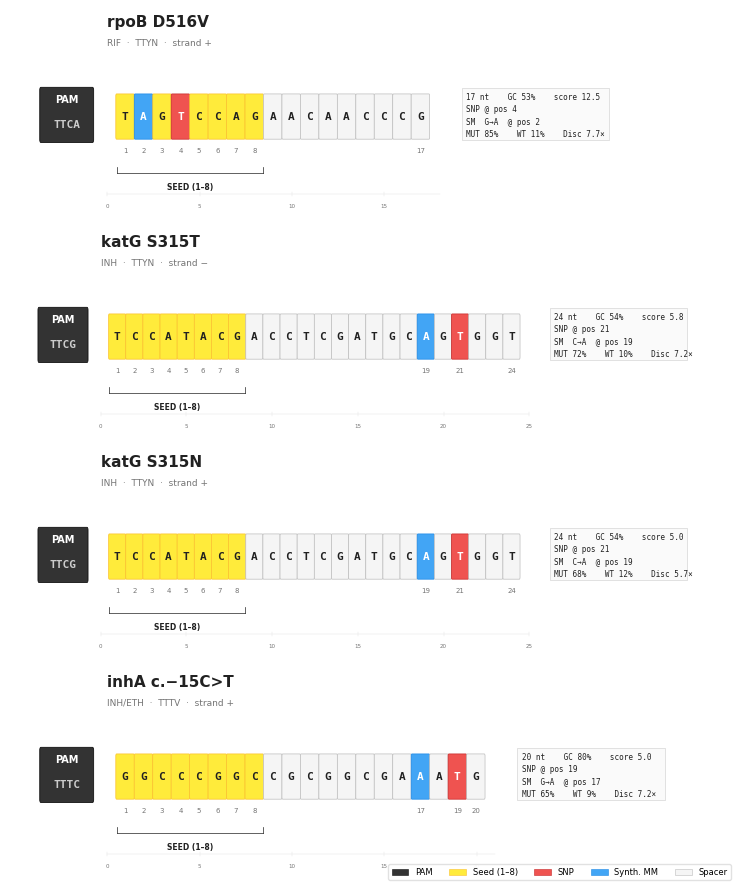
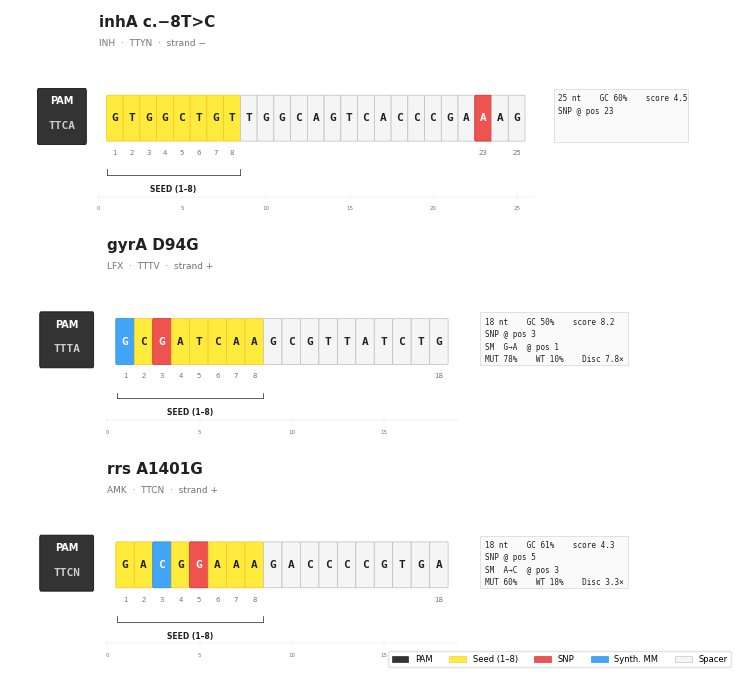
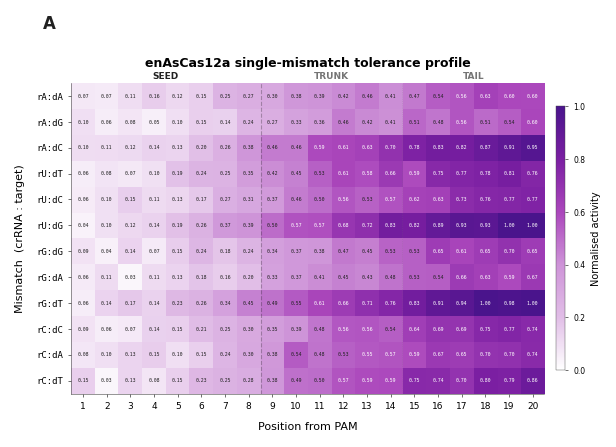
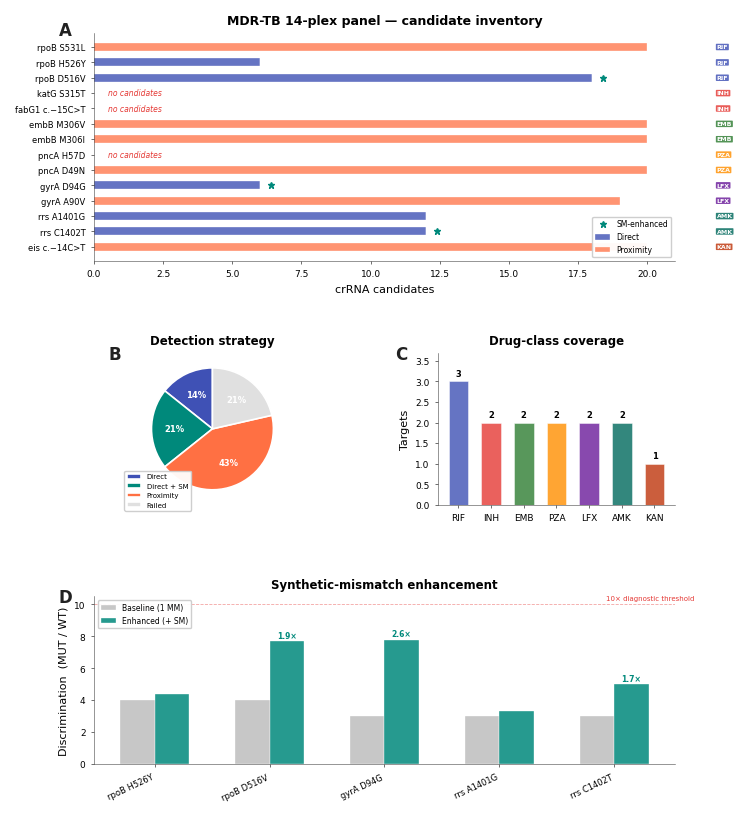
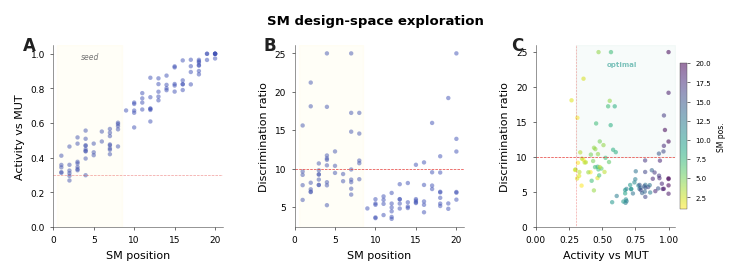
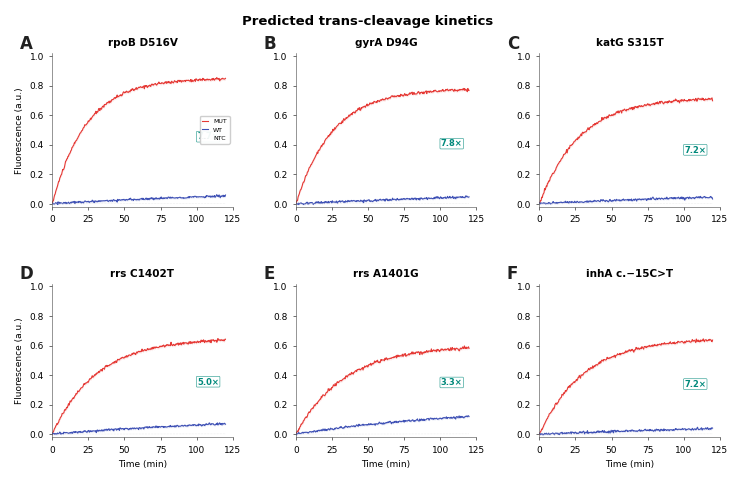
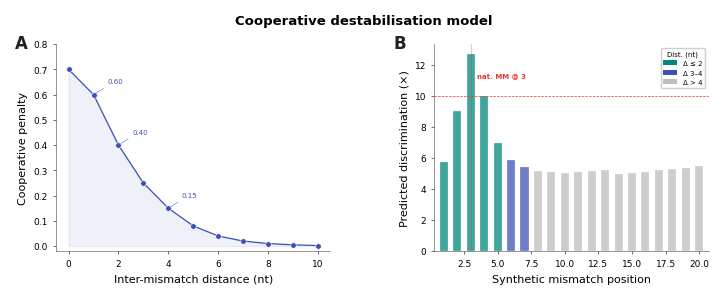
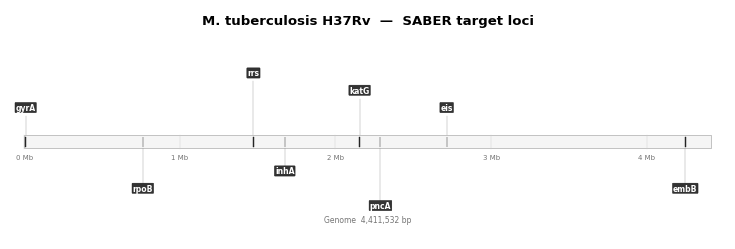
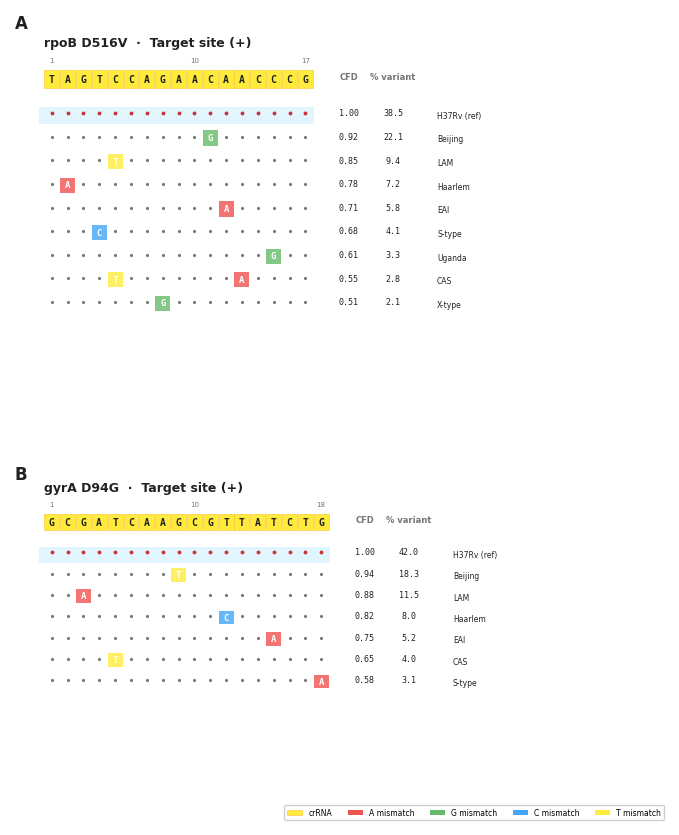
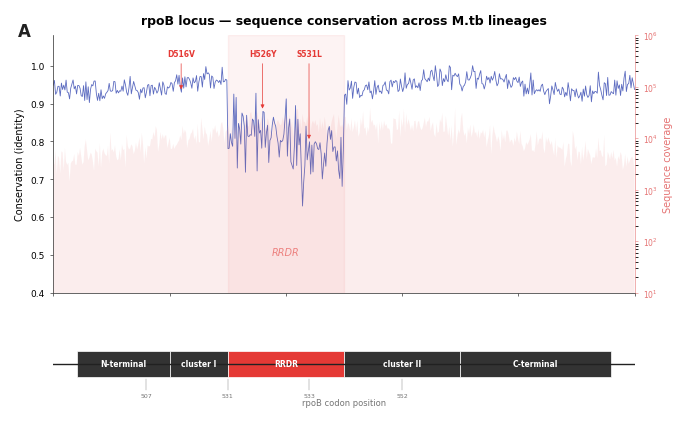
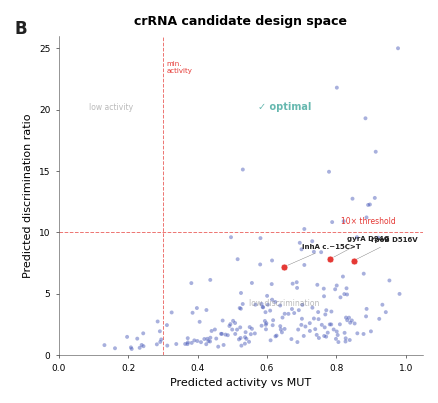
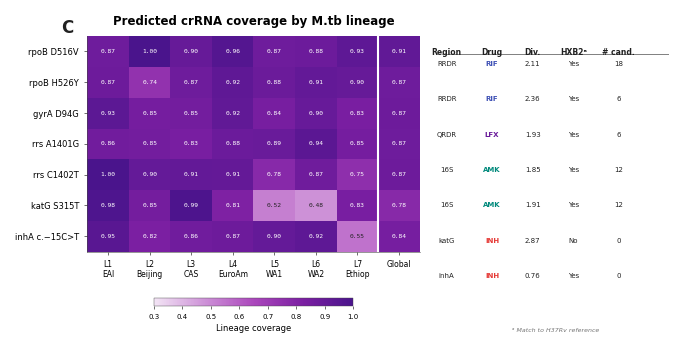

Generate these figures, in order, with matplotlib:
#!/usr/bin/env python3
"""SABER Publication Figure Suite.

Style reference: Cas12a diagnostic papers (NAR / Cell Rep Methods).
Yellow gRNA background, green/red highlights, purple heatmaps,
black gene maps, generous whitespace.

Usage:  python saber_figures.py -o figures/
"""
from __future__ import annotations
import argparse
from dataclasses import dataclass
from pathlib import Path

import matplotlib
matplotlib.use("Agg")
import matplotlib.pyplot as plt
import matplotlib.patches as mpatches
from matplotlib.patches import FancyBboxPatch, Rectangle
from matplotlib.colors import LinearSegmentedColormap
from matplotlib.gridspec import GridSpec
import numpy as np

# ═══════════════════════════════════════════════════════════════
#  STYLE — matches reference papers
# ═══════════════════════════════════════════════════════════════

def _style():
    plt.rcParams.update({
        "font.family": "sans-serif",
        "font.sans-serif": ["Helvetica Neue","Helvetica","Arial","DejaVu Sans"],
        "font.size": 7.5,
        "axes.titlesize": 9,
        "axes.labelsize": 8,
        "xtick.labelsize": 6.5,
        "ytick.labelsize": 6.5,
        "legend.fontsize": 6,
        "figure.dpi": 300,
        "savefig.dpi": 300,
        "savefig.bbox": "tight",
        "savefig.pad_inches": 0.15,
        "axes.spines.top": False,
        "axes.spines.right": False,
        "axes.linewidth": 0.4,
        "axes.edgecolor": "#444444",
        "xtick.major.width": 0.4,
        "ytick.major.width": 0.4,
        "xtick.major.size": 2.5,
        "ytick.major.size": 2.5,
        "xtick.direction": "out",
        "ytick.direction": "out",
        "lines.linewidth": 0.8,
        "legend.frameon": True,
        "legend.edgecolor": "#CCCCCC",
        "legend.framealpha": 0.95,
    })

# ── Palette matching reference papers ──
# Nucleotide tiles: yellow bg, green match, red mismatch
# Heatmaps: purple/magenta
# Gene map: black boxes white text
# Data: steel blue scatter, red thresholds

Y = dict(
    # nucleotide architecture (reference paper style)
    gRNA      = "#FFEB3B",    # yellow — gRNA background
    gRNA_edge = "#FBC02D",
    seed_fill = "#A5D6A7",    # soft green — seed region
    seed_edge = "#66BB6A",
    snp_fill  = "#EF5350",    # red — mismatch/SNP
    snp_edge  = "#C62828",
    sm_fill   = "#42A5F5",    # blue — synthetic mismatch (cyan-ish)
    sm_edge   = "#1E88E5",
    nt_fill   = "#F5F5F5",    # very light grey — neutral spacer
    nt_edge   = "#BDBDBD",
    pam_fill  = "#333333",    # black PAM block
    pam_edge  = "#111111",
    # functional
    direct    = "#3F51B5",    # indigo
    proximity = "#FF7043",    # deep orange
    enhanced  = "#00897B",    # teal
    baseline  = "#BDBDBD",
    threshold = "#E53935",    # red
    # heatmap — purple gradient like reference
    hm_lo     = "#FFFFFF",
    hm_hi     = "#7B1FA2",    # deep purple
    # text
    ink       = "#212121",
    muted     = "#757575",
    faint     = "#E0E0E0",
)

DRUG = {
    "RIF":"#3F51B5","INH":"#E53935","EMB":"#2E7D32","PZA":"#FF8F00",
    "LFX":"#6A1B9A","MFX":"#6A1B9A","AMK":"#00695C","KAN":"#BF360C",
    "INH/ETH":"#E53935",
}

# ═══════════════════════════════════════════════════════════════
#  DATA
# ═══════════════════════════════════════════════════════════════

@dataclass
class Cand:
    label:str; drug:str; pam:str; pam_var:str; spacer:str
    strand:str="+"; snp:int=0; sm:int=0; sm_sub:str=""
    score:float=0; a_m:float=0; a_w:float=0; disc:float=0
    strat:str="DIRECT"
    @property
    def n(self): return len(self.spacer)
    @property
    def gc(self):
        return sum(1 for b in self.spacer.upper() if b in "GC")/max(self.n,1)

CANDS = [
    Cand("rpoB D516V","RIF","TTCA","TTYN","TAGTCCAGAACAACCCG",
         "+",4,2,"G→A",12.5,0.85,0.11,7.7),
    Cand("katG S315T","INH","TTCG","TTYN","TCCATACGACCTCGATGCAGTGGT",
         "−",21,19,"C→A",5.8,0.72,0.10,7.2),
    Cand("katG S315N","INH","TTCG","TTYN","TCCATACGACCTCGATGCAGTGGT",
         "+",21,19,"C→A",5.0,0.68,0.12,5.7),
    Cand("inhA c.−15C>T","INH/ETH","TTTC","TTTV","GGCCCGGCCGCGGCGAAATG",
         "+",19,17,"G→A",5.0,0.65,0.09,7.2),
    Cand("inhA c.−8T>C","INH","TTCA","TTYN","GTGGCTGTTGGCAGTCACCCGAAAG",
         "−",23,0,"",4.5,0.55,0.14,3.9),
    Cand("gyrA D94G","LFX","TTTA","TTTV","GCGATCAAGCGTTATCTG",
         "+",3,1,"G→A",8.2,0.78,0.10,7.8),
    Cand("rrs A1401G","AMK","TTCN","TTCN","GACGGAAAGACCCCGTGA",
         "+",5,3,"A→C",4.3,0.60,0.18,3.3),
]

PANEL = [
    dict(g="rpoB",m="S531L",dr="RIF",d=0,p=20,db=0,de=0,s="PROX"),
    dict(g="rpoB",m="H526Y",dr="RIF",d=6,p=0,db=4.,de=4.4,s="DIR"),
    dict(g="rpoB",m="D516V",dr="RIF",d=18,p=0,db=4.,de=7.7,s="SM"),
    dict(g="katG",m="S315T",dr="INH",d=0,p=0,db=0,de=0,s="FAIL"),
    dict(g="fabG1",m="c.−15C>T",dr="INH",d=0,p=0,db=0,de=0,s="FAIL"),
    dict(g="embB",m="M306V",dr="EMB",d=0,p=20,db=0,de=0,s="PROX"),
    dict(g="embB",m="M306I",dr="EMB",d=0,p=20,db=0,de=0,s="PROX"),
    dict(g="pncA",m="H57D",dr="PZA",d=0,p=0,db=0,de=0,s="FAIL"),
    dict(g="pncA",m="D49N",dr="PZA",d=0,p=20,db=0,de=0,s="PROX"),
    dict(g="gyrA",m="D94G",dr="LFX",d=6,p=0,db=3.,de=7.8,s="SM"),
    dict(g="gyrA",m="A90V",dr="LFX",d=0,p=19,db=0,de=0,s="PROX"),
    dict(g="rrs",m="A1401G",dr="AMK",d=12,p=0,db=3.,de=3.3,s="DIR"),
    dict(g="rrs",m="C1402T",dr="AMK",d=12,p=0,db=3.,de=5.,s="SM"),
    dict(g="eis",m="c.−14C>T",dr="KAN",d=0,p=20,db=0,de=0,s="PROX"),
]

# ═══════════════════════════════════════════════════════════════
#  HELPERS
# ═══════════════════════════════════════════════════════════════

def _save(fig, p):
    fig.savefig(p, facecolor="white")
    fig.savefig(p.with_suffix(".svg"), facecolor="white")
    plt.close(fig)
    print(f"    ✓  {p.name}")

def _lbl(ax, c, x=-0.06, y=1.05):
    ax.text(x, y, c, transform=ax.transAxes,
            fontsize=12, fontweight="bold", va="top", color=Y["ink"])


# ═══════════════════════════════════════════════════════════════
#  FIG 1 — SPACER ARCHITECTURE  (reference paper style)
# ═══════════════════════════════════════════════════════════════

def fig1(cands, out):
    _style()
    draw = [c for c in cands if c.strat == "DIRECT"]
    paths = []

    for pg in range((len(draw)+3)//4):
        batch = draw[pg*4:(pg+1)*4]
        n = len(batch)
        fig = plt.figure(figsize=(7.5, n*2.1+0.4))

        for idx, c in enumerate(batch):
            frac = 1.0/n
            ax = fig.add_axes([0.02, 1-(idx+1)*frac+0.015, 0.96, frac*0.90])
            ax.set_xlim(-5, max(c.n+13, 34))
            ax.set_ylim(-1.4, 2.8)
            ax.axis("off")

            # ── title ──
            dc = DRUG.get(c.drug, Y["ink"])
            ax.text(0, 2.55, c.label,
                    fontsize=11, fontweight="bold", color=Y["ink"])
            ax.text(0, 2.15,
                    f"{c.drug}  ·  {c.pam_var}  ·  strand {c.strand}",
                    fontsize=6.5, color=Y["muted"])

            # ── PAM block (black, like gene map boxes in reference) ──
            pw = 2.8
            ax.add_patch(FancyBboxPatch(
                (-pw-0.8, 0.15), pw, 1.05,
                boxstyle="round,pad=0.06",
                fc=Y["pam_fill"], ec=Y["pam_edge"], lw=0.6))
            ax.text(-pw/2-0.8, 1.0, "PAM",
                    fontsize=7, fontweight="bold", color="white",
                    ha="center", va="center")
            ax.text(-pw/2-0.8, 0.48, c.pam,
                    fontsize=8, color="#CCCCCC", ha="center",
                    va="center", fontfamily="monospace", fontweight="bold")

            # ── nucleotide tiles ──
            bw, bh, gap = 0.92, 0.88, 0.08
            stp = bw + gap
            by = 0.20

            for i, nt in enumerate(c.spacer):
                x = i*stp + 0.5
                p = i+1
                is_seed = 1 <= p <= 8
                is_snp = p == c.snp
                is_sm = p == c.sm and c.sm > 0

                if is_snp:
                    fc, ec, tc = Y["snp_fill"], Y["snp_edge"], "white"
                elif is_sm:
                    fc, ec, tc = Y["sm_fill"], Y["sm_edge"], "white"
                elif is_seed:
                    fc, ec, tc = Y["gRNA"], Y["gRNA_edge"], Y["ink"]
                else:
                    fc, ec, tc = Y["nt_fill"], Y["nt_edge"], Y["ink"]

                # tile
                ax.add_patch(FancyBboxPatch(
                    (x, by), bw, bh,
                    boxstyle="round,pad=0.04",
                    fc=fc, ec=ec, lw=0.5))

                # letter
                ax.text(x+bw/2, by+bh/2, nt,
                        fontsize=8, fontfamily="monospace",
                        fontweight="bold", ha="center", va="center",
                        color=tc)

                # position numbers
                if is_seed or is_snp or is_sm or p == c.n:
                    ax.text(x+bw/2, by-0.22, str(p),
                            fontsize=5, ha="center", va="top",
                            color=Y["muted"])

            # ── seed bracket ──
            s0 = 0.5
            s1 = 8*stp + 0.5 - gap
            br = -0.55
            ax.plot([s0, s0], [br, br+0.12], color=Y["ink"], lw=0.5)
            ax.plot([s1, s1], [br, br+0.12], color=Y["ink"], lw=0.5)
            ax.plot([s0, s1], [br, br], color=Y["ink"], lw=0.5)
            ax.text((s0+s1)/2, br-0.20, "SEED (1–8)",
                    fontsize=5.5, ha="center", va="top",
                    color=Y["ink"], fontweight="bold")

            # ── info card ──
            cx = c.n*stp + 2.2
            cw, ch = 8.0, 1.10
            ax.add_patch(Rectangle((cx, 0.15), cw, ch,
                         fc="#FAFAFA", ec="#CCCCCC", lw=0.4))

            lines = [
                f"{c.n} nt    GC {c.gc:.0%}    score {c.score:.1f}",
                f"SNP @ pos {c.snp}",
            ]
            if c.sm > 0:
                lines.append(f"SM  {c.sm_sub}  @ pos {c.sm}")
                lines.append(
                    f"MUT {c.a_m:.0%}    WT {c.a_w:.0%}    "
                    f"Disc {c.disc:.1f}×")

            for j, ln in enumerate(lines):
                ax.text(cx+0.25, 1.05-j*0.26, ln,
                        fontsize=5.5, fontfamily="monospace",
                        color=Y["ink"], va="center")

            # ── ruler ──
            ry = -1.0
            rm = c.n*stp + 1
            ax.plot([0, rm], [ry, ry], color=Y["faint"], lw=0.3)
            for tk in range(0, int(rm)+1, 5):
                ax.plot([tk, tk], [ry-0.05, ry+0.05],
                        color=Y["faint"], lw=0.3)
                ax.text(tk, ry-0.20, str(tk), fontsize=4,
                        ha="center", va="top", color=Y["muted"])

        # ── legend ──
        hs = [
            mpatches.Patch(fc=Y["pam_fill"], ec=Y["pam_edge"], lw=.4, label="PAM"),
            mpatches.Patch(fc=Y["gRNA"],     ec=Y["gRNA_edge"], lw=.4, label="Seed (1–8)"),
            mpatches.Patch(fc=Y["snp_fill"], ec=Y["snp_edge"], lw=.4, label="SNP"),
            mpatches.Patch(fc=Y["sm_fill"],  ec=Y["sm_edge"],  lw=.4, label="Synth. MM"),
            mpatches.Patch(fc=Y["nt_fill"],  ec=Y["nt_edge"],  lw=.4, label="Spacer"),
        ]
        fig.legend(handles=hs, loc="lower right", ncol=5,
                   fontsize=6, edgecolor=Y["faint"],
                   bbox_to_anchor=(0.98, 0.002))

        p = out / f"fig1_spacer_architecture_p{pg+1}.png"
        _save(fig, p); paths.append(p)
    return paths


# ═══════════════════════════════════════════════════════════════
#  FIG 2 — MISMATCH HEATMAP  (purple gradient like ref Fig C)
# ═══════════════════════════════════════════════════════════════

def fig2(out):
    _style()
    pos = np.arange(1, 21)
    types = ["rA:dA","rA:dG","rA:dC","rU:dT","rU:dC","rU:dG",
             "rG:dG","rG:dA","rG:dT","rC:dC","rC:dA","rC:dT"]
    nt, np_ = len(types), len(pos)

    prof = np.array([.08,.10,.12,.15,.18,.22,.28,.35,
                     .45,.52,.58,.62,.65,.68,.75,.80,.85,.88,.90,.92])
    mods = np.array([.70,.65,1.,.90,.85,1.10,.75,.70,1.10,.85,.80,.90])
    np.random.seed(42)
    mat = np.clip(np.outer(mods,prof)+np.random.normal(0,.033,(nt,np_)),0,1)

    fig, ax = plt.subplots(figsize=(7.5, 4.5))
    fig.subplots_adjust(left=0.10, right=0.86, top=0.82, bottom=0.13)

    # purple gradient (reference paper style)
    cmap = LinearSegmentedColormap.from_list("pur",
        ["#FFFFFF","#E1BEE7","#CE93D8","#AB47BC","#7B1FA2","#4A148C"], N=256)

    im = ax.imshow(mat, cmap=cmap, aspect="auto", vmin=0, vmax=1,
                   interpolation="nearest")

    ax.set_xticks(range(np_)); ax.set_xticklabels(pos)
    ax.set_yticks(range(nt));  ax.set_yticklabels(types, fontfamily="monospace")
    ax.set_xlabel("Position from PAM", labelpad=8)
    ax.set_ylabel("Mismatch  (crRNA : target)", labelpad=8)

    for i in range(nt):
        for j in range(np_):
            v = mat[i,j]
            ax.text(j, i, f"{v:.2f}", ha="center", va="center",
                    fontsize=3.5, fontfamily="monospace",
                    color="white" if v > 0.55 else Y["ink"])

    # region dividers
    ax.axvline(7.5, color=Y["ink"], lw=0.8, ls="--", alpha=.3)
    ax.axvline(13.5, color=Y["muted"], lw=0.5, ls=":", alpha=.3)

    cb = plt.colorbar(im, ax=ax, shrink=.85, pad=.02, aspect=28)
    cb.set_label("Normalised activity", fontsize=7, labelpad=4)
    cb.ax.tick_params(labelsize=5.5)
    cb.outline.set_linewidth(0.3)

    ax.set_title("enAsCas12a single-mismatch tolerance profile",
                 fontweight="bold", pad=12)

    # region labels — as secondary x-axis text below ticks
    ax2 = ax.secondary_xaxis("top")
    ax2.set_xticks([3.5, 10.5, 16.5])
    ax2.set_xticklabels(["SEED","TRUNK","TAIL"], fontsize=6.5, fontweight="bold")
    ax2.tick_params(length=0, pad=2)
    ax2.spines["top"].set_visible(False)
    # colour seed label
    for tl in ax2.get_xticklabels():
        tl.set_color(Y["ink"] if tl.get_text()=="SEED" else Y["muted"])

    _lbl(ax, "A", y=1.22)
    _save(fig, out/"fig2_mismatch_heatmap.png")


# ═══════════════════════════════════════════════════════════════
#  FIG 3 — PANEL OVERVIEW
# ═══════════════════════════════════════════════════════════════

def fig3(out):
    _style()
    fig = plt.figure(figsize=(7.5, 9.5))
    gs = GridSpec(3, 2, figure=fig, height_ratios=[1.5, 1, 1.1],
                  hspace=0.50, wspace=0.45)

    # ── A: inventory ──
    ax = fig.add_subplot(gs[0,:])
    labs = [f"{r['g']} {r['m']}" for r in PANEL]
    y = np.arange(len(labs))
    ax.barh(y, [r["d"] for r in PANEL], .52,
            color=Y["direct"], alpha=.80, label="Direct",
            ec="white", lw=.3)
    ax.barh(y, [r["p"] for r in PANEL], .52,
            left=[r["d"] for r in PANEL],
            color=Y["proximity"], alpha=.75, label="Proximity",
            ec="white", lw=.3)
    for i,r in enumerate(PANEL):
        tot=r["d"]+r["p"]
        dc=DRUG.get(r["dr"],Y["muted"])
        ax.text(max(tot+.8,22.5),i,r["dr"],fontsize=4.5,fontweight="bold",
                color="white",va="center",
                bbox=dict(boxstyle="round,pad=0.12",fc=dc,ec="none",alpha=.82))
        if r["s"]=="FAIL":
            ax.text(.5,i,"no candidates",fontsize=5.5,
                    color=Y["threshold"],va="center",style="italic")
        elif r["s"]=="SM":
            ax.plot(tot+.4,i,"*",color=Y["enhanced"],ms=5,zorder=5)
    ax.set_yticks(y); ax.set_yticklabels(labs, fontsize=6)
    ax.set_xlabel("crRNA candidates"); ax.invert_yaxis()
    ax.set_title("MDR-TB 14-plex panel — candidate inventory",
                 fontweight="bold")
    ax.plot([],[],  "*",color=Y["enhanced"],ms=5,ls="none",label="SM-enhanced")
    ax.legend(fontsize=5.5, loc="lower right")
    _lbl(ax,"A")

    # ── B: strategy ──
    ax = fig.add_subplot(gs[1,0])
    sm={"DIR":0,"SM":0,"PROX":0,"FAIL":0}
    for r in PANEL: sm[r["s"]]+=1
    slabs=["Direct","Direct + SM","Proximity","Failed"]
    svals=[sm["DIR"],sm["SM"],sm["PROX"],sm["FAIL"]]
    scols=[Y["direct"],Y["enhanced"],Y["proximity"],"#E0E0E0"]
    ax.pie(svals, labels=None,
           autopct=lambda v: f"{v:.0f}%" if v>0 else "",
           colors=scols, startangle=90,
           wedgeprops=dict(ec="white",lw=1.2),
           pctdistance=.62,
           textprops=dict(fontsize=6,fontweight="bold",color="white"))
    ax.legend(slabs, fontsize=5, loc="lower left", bbox_to_anchor=(-.10,-.06))
    ax.set_title("Detection strategy", fontweight="bold", fontsize=8.5)
    _lbl(ax,"B",x=-.18)

    # ── C: drug coverage ──
    ax = fig.add_subplot(gs[1,1])
    dcnt={}
    for r in PANEL: dcnt[r["dr"]]=dcnt.get(r["dr"],0)+1
    drugs=list(dcnt); cnts=list(dcnt.values())
    cols=[DRUG.get(d,Y["muted"]) for d in drugs]
    bs=ax.bar(drugs,cnts,color=cols,alpha=.80,ec="white",lw=.4,width=.60)
    for b,ct in zip(bs,cnts):
        ax.text(b.get_x()+b.get_width()/2,b.get_height()+.08,
                str(ct),ha="center",va="bottom",fontsize=6,fontweight="bold")
    ax.set_ylabel("Targets"); ax.set_ylim(0,max(cnts)+.7)
    ax.set_title("Drug-class coverage", fontweight="bold", fontsize=8.5)
    _lbl(ax,"C",x=-.18)

    # ── D: discrimination ──
    ax = fig.add_subplot(gs[2,:])
    dd=[r for r in PANEL if r["db"]>0]
    dl=[f"{r['g']} {r['m']}" for r in dd]
    x=np.arange(len(dl)); w=.30
    ax.bar(x-w/2,[r["db"] for r in dd],w,
           color=Y["baseline"],alpha=.85,label="Baseline (1 MM)",ec="white",lw=.3)
    ax.bar(x+w/2,[r["de"] for r in dd],w,
           color=Y["enhanced"],alpha=.85,label="Enhanced (+ SM)",ec="white",lw=.3)
    for i,r in enumerate(dd):
        if r["de"]>r["db"]*1.15:
            ax.text(i+w/2,r["de"]+.2,f'{r["de"]/r["db"]:.1f}×',
                    fontsize=5.5,fontweight="bold",color=Y["enhanced"],ha="center")
    ax.axhline(10,color=Y["threshold"],ls="--",lw=.6,alpha=.45)
    ax.text(len(dd)-.3,10.25,"10× diagnostic threshold",
            fontsize=5,color=Y["threshold"],ha="right")
    ax.set_xticks(x)
    ax.set_xticklabels(dl,fontsize=6,rotation=25,ha="right")
    ax.set_ylabel("Discrimination  (MUT / WT)")
    ax.set_title("Synthetic-mismatch enhancement", fontweight="bold",fontsize=8.5)
    ax.legend(fontsize=5.5)
    _lbl(ax,"D")
    _save(fig, out/"fig3_panel_overview.png")


# ═══════════════════════════════════════════════════════════════
#  FIG 4 — ENHANCEMENT LANDSCAPE  (scatter style like ref Fig B)
# ═══════════════════════════════════════════════════════════════

def fig4(out):
    _style()
    fig, axes = plt.subplots(1, 3, figsize=(7.5, 2.8))
    fig.subplots_adjust(wspace=.42, left=.07, right=.94, bottom=.20, top=.85)

    np.random.seed(123)
    n=100
    pos=np.random.randint(1,21,n)
    am=np.clip(.28+.037*pos+np.random.normal(0,.06,n),.05,1.)
    aw=np.clip(.14-.007*np.clip(9-pos,0,9)+np.random.normal(0,.04,n),.01,.45)
    aw=np.where(pos<=8,aw*.42,aw)
    di=np.clip(am/np.maximum(aw,.01),0,25)

    # blue dots like reference scatter
    dot_c = "#3F51B5"

    ax=axes[0]
    ax.scatter(pos,am,c=dot_c,s=10,alpha=.50,ec="none")
    ax.axhline(.30,color=Y["threshold"],ls="--",lw=.5,alpha=.5)
    ax.axvspan(.5,8.5,alpha=.04,color=Y["gRNA"])
    ax.text(4.5,.97,"seed",fontsize=5.5,ha="center",color=Y["muted"],style="italic")
    ax.set_xlabel("SM position"); ax.set_ylabel("Activity vs MUT")
    ax.set_xlim(0,21); ax.set_ylim(0,1.05)
    _lbl(ax,"A",x=-.18)

    ax=axes[1]
    ax.scatter(pos,di,c=dot_c,s=10,alpha=.50,ec="none")
    ax.axhline(10,color=Y["threshold"],ls="--",lw=.5)
    ax.axvspan(.5,8.5,alpha=.04,color=Y["gRNA"])
    ax.set_xlabel("SM position"); ax.set_ylabel("Discrimination ratio")
    ax.set_xlim(0,21)
    _lbl(ax,"B",x=-.18)

    ax=axes[2]
    sc=ax.scatter(am,di,c=pos,cmap="viridis_r",s=10,alpha=.55,ec="none")
    ax.axhline(10,color=Y["threshold"],ls="--",lw=.5)
    ax.axvline(.30,color=Y["threshold"],ls=":",lw=.4)
    ax.fill_between([.30,1.05],10,26,alpha=.03,color=Y["enhanced"])
    ax.text(.65,23,"optimal",fontsize=5,ha="center",
            color=Y["enhanced"],fontweight="bold",alpha=.5)
    ax.set_xlabel("Activity vs MUT"); ax.set_ylabel("Discrimination ratio")
    ax.set_xlim(0,1.05); ax.set_ylim(0,26)
    cb=plt.colorbar(sc,ax=ax,shrink=.80,pad=.03,aspect=22)
    cb.set_label("SM pos.",fontsize=5.5); cb.ax.tick_params(labelsize=5)
    cb.outline.set_linewidth(.3)
    _lbl(ax,"C",x=-.18)

    fig.suptitle("SM design-space exploration",
                 fontsize=9.5,fontweight="bold",y=.96)
    _save(fig, out/"fig4_enhancement_landscape.png")


# ═══════════════════════════════════════════════════════════════
#  FIG 5 — FLUORESCENCE KINETICS
# ═══════════════════════════════════════════════════════════════

def fig5(out):
    _style()
    tgts=[("rpoB D516V",7.7,.85,.11),("gyrA D94G",7.8,.78,.10),
          ("katG S315T",7.2,.72,.10),("rrs C1402T",5.0,.65,.13),
          ("rrs A1401G",3.3,.60,.18),("inhA c.−15C>T",7.2,.65,.09)]

    fig,axes=plt.subplots(2,3,figsize=(7.5,4.8))
    fig.subplots_adjust(hspace=.50,wspace=.35,left=.08,right=.97,top=.89,bottom=.09)
    t=np.linspace(0,120,300)

    for idx,(lb,dc,am,aw) in enumerate(tgts):
        ax=axes[idx//3,idx%3]
        np.random.seed(idx+10)
        fm=am*(1-np.exp(-am*.05*t))+np.random.normal(0,.005,len(t))
        fw=aw*(1-np.exp(-aw*.05*t))+np.random.normal(0,.004,len(t))
        fn=.02*(1-np.exp(-.001*t))

        ax.fill_between(t,fm-.010,fm+.010,alpha=.10,color=Y["threshold"],lw=0)
        ax.fill_between(t,fw-.008,fw+.008,alpha=.10,color=Y["direct"],lw=0)
        ax.plot(t,fm,color=Y["threshold"],lw=.8,label="MUT")
        ax.plot(t,fw,color=Y["direct"],lw=.8,label="WT")
        ax.plot(t,fn,color=Y["faint"],lw=.4,ls=":",label="NTC")

        ax.set_xlim(0,125); ax.set_ylim(-.02,1.02)
        ax.set_title(lb,fontsize=7.5,fontweight="bold",pad=5)
        if idx>=3: ax.set_xlabel("Time (min)",fontsize=6.5)
        if idx%3==0: ax.set_ylabel("Fluorescence (a.u.)",fontsize=6.5)

        ax.text(108,(fm[-1]+fw[-1])/2,f"{dc:.1f}×",
                fontsize=6,fontweight="bold",color=Y["enhanced"],
                ha="center",va="center",
                bbox=dict(boxstyle="round,pad=.10",fc="white",
                          ec=Y["enhanced"],lw=.4,alpha=.92))
        if idx==0: ax.legend(fontsize=4.5,loc="center right",handlelength=1)
        _lbl(ax,chr(65+idx),x=-.18,y=1.12)

    fig.suptitle("Predicted trans-cleavage kinetics",
                 fontsize=9.5,fontweight="bold",y=.97)
    _save(fig, out/"fig5_fluorescence_kinetics.png")


# ═══════════════════════════════════════════════════════════════
#  FIG 6 — COOPERATIVITY MODEL
# ═══════════════════════════════════════════════════════════════

def fig6(out):
    _style()
    fig,(a1,a2)=plt.subplots(1,2,figsize=(7.5,3.0))
    fig.subplots_adjust(wspace=.38,left=.09,right=.96,bottom=.17,top=.86)

    d=np.arange(0,11)
    pen=np.array([.70,.60,.40,.25,.15,.08,.04,.02,.01,.005,.002])

    a1.fill_between(d,pen,alpha=.08,color=Y["direct"])
    a1.plot(d,pen,"o-",color=Y["direct"],ms=4,mec="white",mew=.4,lw=.9)
    for di,pi in [(1,.60),(2,.40),(4,.15)]:
        a1.annotate(f"{pi:.2f}",xy=(di,pi),xytext=(di+.55,pi+.045),
                    fontsize=5,color=Y["direct"],
                    arrowprops=dict(arrowstyle="-",color=Y["direct"],lw=.35))
    a1.set_xlabel("Inter-mismatch distance (nt)")
    a1.set_ylabel("Cooperative penalty")
    a1.set_xlim(-.5,10.5); a1.set_ylim(-.02,.80)
    _lbl(a1,"A",x=-.15)

    nat=3
    smp=np.arange(1,21)
    dp=[]
    for s in smp:
        dst=abs(s-nat)
        am_=min(.62-.025*max(8-s,0)+.012*max(s-8,0),.90)
        aw_=.13*(1-pen[dst]) if dst<len(pen) else .14
        dp.append(min(am_/max(aw_,.01),20))
    dp=np.array(dp)

    bc=[Y["enhanced"] if abs(s-nat)<=2
        else Y["direct"] if abs(s-nat)<=4
        else Y["baseline"] for s in smp]

    a2.bar(smp,dp,.60,color=bc,alpha=.75,ec="white",lw=.25)
    a2.axvline(nat,color=Y["threshold"],lw=.8,alpha=.30)
    a2.text(nat+.5,dp.max()*.88,f"nat. MM @ {nat}",
            fontsize=5,ha="left",color=Y["threshold"],fontweight="bold")
    a2.axhline(10,color=Y["threshold"],ls="--",lw=.5)
    a2.set_xlabel("Synthetic mismatch position")
    a2.set_ylabel("Predicted discrimination (×)")
    a2.set_xlim(.3,20.7)

    hs=[mpatches.Patch(fc=Y["enhanced"],label="Δ ≤ 2"),
        mpatches.Patch(fc=Y["direct"],label="Δ 3–4"),
        mpatches.Patch(fc=Y["baseline"],label="Δ > 4")]
    a2.legend(handles=hs,fontsize=5,loc="upper right",
              title="Dist. (nt)",title_fontsize=5)
    _lbl(a2,"B",x=-.15)

    fig.suptitle("Cooperative destabilisation model",
                 fontsize=9.5,fontweight="bold",y=.96)
    _save(fig, out/"fig6_cooperativity_model.png")


# ═══════════════════════════════════════════════════════════════
#  FIG 7 — GENOME MAP  (black boxes / white text like reference)
# ═══════════════════════════════════════════════════════════════

def fig7(out):
    _style()
    fig,ax=plt.subplots(figsize=(7.5,2.8))
    fig.subplots_adjust(top=.78,bottom=.08,left=.03,right=.97)

    gl=4_411_532
    genes=dict(
        gyrA=(7302,9818,"LFX"),rpoB=(759807,763325,"RIF"),
        rrs=(1471846,1473382,"AMK"),inhA=(1673440,1674183,"INH"),
        katG=(2153889,2156111,"INH"),pncA=(2288681,2289241,"PZA"),
        eis=(2714124,2715332,"KAN"),embB=(4246514,4249810,"EMB"))

    # genome bar
    ax.barh(0,gl,.22,color="#F5F5F5",ec="#999999",lw=.4)

    for mb in range(0,5):
        x=mb*1_000_000
        ax.plot([x,x],[-.12,.12],color="#CCCCCC",lw=.3)
        ax.text(x,-.30,f"{mb} Mb",fontsize=5,ha="center",color=Y["muted"])

    # gene loci — black boxes with white text (reference style)
    for i,(gene,(s,e,dr)) in enumerate(genes.items()):
        mid=(s+e)/2
        up=i%2==0
        yl=.55+(i%3)*.30 if up else -(.55+(i%3)*.30)

        # black box on bar
        ax.barh(0,e-s,.18,left=s,color="#333333",ec="#111111",lw=.3,zorder=3)

        # connector
        ax.plot([mid,mid],[.11 if up else -.11,yl-(.10 if up else -.10)],
                color="#999999",lw=.3)

        # label in black box (reference style)
        ax.text(mid,yl,gene,fontsize=5.5,ha="center",fontweight="bold",
                color="white",
                bbox=dict(boxstyle="round,pad=.08",fc="#333333",
                          ec="#111111",lw=.3))

    ax.set_xlim(-60_000,gl+60_000); ax.set_ylim(-1.6,1.8)
    ax.axis("off")
    ax.set_title("M. tuberculosis H37Rv  —  SABER target loci",
                 fontsize=9.5,fontweight="bold",pad=10)
    ax.text(gl/2,-1.40,f"Genome  {gl:,} bp",
            fontsize=5.5,ha="center",color=Y["muted"])
    _save(fig, out/"fig7_genome_map.png")


# ═══════════════════════════════════════════════════════════════


# ═══════════════════════════════════════════════════════════════
# FIGURES 8–11: Reference-paper style (variant alignment,
# conservation landscape, discrimination scatter, coverage heatmap)
# ═══════════════════════════════════════════════════════════════

# Additional palette constants for fig8-11 (reference-paper style)
# Extend Y with aliases used by fig8-11 (maps to existing palette keys)
Y.update(
    pam    = Y["pam_fill"],
    snp    = Y["snp_fill"],
    snp_edge = Y["snp_edge"],
    sm     = Y["sm_fill"],
    sm_edge = Y["sm_edge"],
    match  = Y["seed_fill"],
    match_edge = Y["seed_edge"],
    nt_bg  = Y["nt_fill"],
    nt_edge = Y["nt_edge"],
)

NT_COLOR = {"A":"#EF5350","T":"#FFEB3B","G":"#66BB6A","C":"#42A5F5",
            "N":"#BDBDBD"}

DRUG_C = {"RIF":"#3F51B5","INH":"#E53935","EMB":"#2E7D32",
           "PZA":"#FF8F00","LFX":"#6A1B9A","AMK":"#00897B","KAN":"#BF360C"}

def fig8(out):
    _style()

    # Two target sites (like reference panels D + E)
    # "." = match to crRNA, letter = mismatch (coloured)
    targets = [
        {
            "title": "rpoB D516V  ·  Target site (+)",
            "crRNA": "TAGTCCAGAACAACCCG",
            "pam":   "TTCA",
            "variants": [
                # (name, positions_with_mismatches, CFD, pct)
                ("H37Rv (ref)",  ".................", 1.00, 38.5),
                ("Beijing",      "..........G......", 0.92, 22.1),
                ("LAM",          "....T............", 0.85,  9.4),
                ("Haarlem",      ".A...............", 0.78,  7.2),
                ("EAI",          "...........A.....", 0.71,  5.8),
                ("S-type",       "...C.............", 0.68,  4.1),
                ("Uganda",       "..............G..", 0.61,  3.3),
                ("CAS",          "....T.......A....", 0.55,  2.8),
                ("X-type",       ".......G.........", 0.51,  2.1),
            ],
        },
        {
            "title": "gyrA D94G  ·  Target site (+)",
            "crRNA": "GCGATCAAGCGTTATCTG",
            "pam":   "TTTA",
            "variants": [
                ("H37Rv (ref)",  "..................", 1.00, 42.0),
                ("Beijing",      "........T.........", 0.94, 18.3),
                ("LAM",          "..A...............", 0.88, 11.5),
                ("Haarlem",      "...........C......", 0.82,  8.0),
                ("EAI",          "..............A...", 0.75,  5.2),
                ("CAS",          "....T.............", 0.65,  4.0),
                ("S-type",       ".................A", 0.58,  3.1),
            ],
        },
    ]

    fig = plt.figure(figsize=(7.5, 9.0))
    gs = GridSpec(2, 1, figure=fig, hspace=0.45, height_ratios=[1.3, 1])

    for ti, tgt in enumerate(targets):
        ax = fig.add_subplot(gs[ti])
        ax.axis("off")
        ax.set_xlim(-1, 32)
        n_var = len(tgt["variants"])
        ax.set_ylim(-n_var * 0.95 - 0.8, 3.5)

        # ── panel label + title ──
        _lbl(ax, chr(65 + ti), x=-0.02, y=1.06)
        ax.text(0, 3.0, tgt["title"], fontsize=9, fontweight="bold",
                color=Y["ink"])

        # ── crRNA bar (yellow, numbered) ──
        crRNA = tgt["crRNA"]
        bw, bh = 0.85, 0.72
        gap = 0.05
        stp = bw + gap

        # position numbers — always show 1, 10, 20, last
        for i in range(len(crRNA)):
            x = i * stp
            p = i + 1
            if p in (1, 10, 20, len(crRNA)):
                ax.text(x + bw/2, 2.3, str(p), fontsize=5,
                        ha="center", va="bottom", color=Y["muted"])

        # nucleotide tiles
        for i, nt in enumerate(crRNA):
            x = i * stp
            fc = Y["gRNA"]
            ec = Y["gRNA_edge"]
            ax.add_patch(Rectangle((x, 1.3), bw, bh,
                         fc=fc, ec=ec, lw=0.4))
            ax.text(x + bw/2, 1.3 + bh/2, nt,
                    fontsize=7, fontfamily="monospace", fontweight="bold",
                    ha="center", va="center", color=Y["ink"])

        # column headers
        last_x = len(crRNA) * stp + 0.5
        ax.text(last_x + 1.5, 1.65, "CFD", fontsize=6, fontweight="bold",
                ha="center", color=Y["muted"])
        ax.text(last_x + 4.0, 1.65, "% variant", fontsize=6,
                fontweight="bold", ha="center", color=Y["muted"])

        # ── variant rows (dot notation) ──
        for vi, (name, seq, cfd, pct) in enumerate(tgt["variants"]):
            row_y = -vi * 0.95

            # Reference row gets a light cyan background strip
            if vi == 0:
                ax.add_patch(Rectangle(
                    (-0.3, row_y - 0.15), len(crRNA) * stp + 0.3, bh * 0.95,
                    fc="#E1F5FE", ec="none", zorder=0))

            for i in range(len(crRNA)):
                x = i * stp
                ch = seq[i] if i < len(seq) else "."

                if ch == ".":
                    # match → small red/grey dot (like reference)
                    ax.plot(x + bw/2, row_y + bh/2 - 0.05, ".",
                            color="#CC3333" if vi == 0 else Y["muted"],
                            ms=3.5 if vi == 0 else 2.5)
                else:
                    # mismatch → coloured box with letter
                    nc = NT_COLOR.get(ch, "#999999")
                    ax.add_patch(Rectangle(
                        (x, row_y - 0.05), bw, bh * 0.85,
                        fc=nc, ec="none", alpha=0.80))
                    ax.text(x + bw/2, row_y + bh/2 - 0.10, ch,
                            fontsize=6.5, fontfamily="monospace",
                            fontweight="bold", ha="center", va="center",
                            color="white")

            # CFD + %
            ax.text(last_x + 1.5, row_y + 0.2, f"{cfd:.2f}",
                    fontsize=6, ha="center", fontfamily="monospace",
                    color=Y["ink"])
            ax.text(last_x + 4.0, row_y + 0.2, f"{pct:.1f}",
                    fontsize=6, ha="center", fontfamily="monospace",
                    color=Y["ink"])

            # variant name
            ax.text(last_x + 6.5, row_y + 0.2, name,
                    fontsize=5.5, va="center", color=Y["ink"])

    # legend
    hs = [
        mpatches.Patch(fc=Y["gRNA"], ec=Y["gRNA_edge"], lw=.4, label="crRNA"),
        mpatches.Patch(fc=NT_COLOR["A"], ec="none", lw=.4, label="A mismatch"),
        mpatches.Patch(fc=NT_COLOR["G"], ec="none", lw=.4, label="G mismatch"),
        mpatches.Patch(fc=NT_COLOR["C"], ec="none", lw=.4, label="C mismatch"),
        mpatches.Patch(fc=NT_COLOR["T"], ec="none", lw=.4, label="T mismatch"),
    ]
    fig.legend(handles=hs, loc="lower right", ncol=5, fontsize=5.5,
               bbox_to_anchor=(0.98, 0.002))

    _save(fig, out / "fig8_variant_alignment.png")


# ═══════════════════════════════════════════════════════════════
#  FIG 9 — CONSERVATION LANDSCAPE + GENE DOMAIN MAP
#  (like reference Fig 1C / Fig 3A — diversity along genome
#   with gene boxes below)
# ═══════════════════════════════════════════════════════════════

def fig9(out):
    _style()

    fig = plt.figure(figsize=(7.5, 4.8))
    gs = GridSpec(2, 1, figure=fig, height_ratios=[3, 1.2], hspace=0.05)

    # ── A: conservation trace ──
    ax = fig.add_subplot(gs[0])

    np.random.seed(77)
    # Simulated conservation across rpoB region (750-770 kb)
    x_kb = np.linspace(759, 764, 500)
    # Base conservation ~ high for M.tb (clonal), dips at RRDR
    base = 0.95 - 0.02 * np.sin(2 * np.pi * (x_kb - 759) / 2)
    # RRDR region (760.5-761.5): lower conservation
    rrdr_mask = (x_kb > 760.5) & (x_kb < 761.5)
    base[rrdr_mask] -= 0.15 + 0.05 * np.random.randn(rrdr_mask.sum())
    # Add noise
    trace = base + np.random.normal(0, 0.015, len(x_kb))
    trace = np.clip(trace, 0.4, 1.0)

    # Coverage (secondary axis) — pink fill like reference
    coverage = 10**(3.5 + 0.8 * np.sin(np.pi * (x_kb - 759) / 5)
                    + np.random.normal(0, 0.15, len(x_kb)))

    ax2 = ax.twinx()
    ax2.fill_between(x_kb, coverage, alpha=0.12, color="#E57373", lw=0)
    ax2.set_ylabel("Sequence coverage", fontsize=7, color="#E57373")
    ax2.set_yscale("log")
    ax2.set_ylim(10, 1e6)
    ax2.tick_params(labelsize=5.5, colors="#E57373")
    ax2.spines["right"].set_visible(True)
    ax2.spines["right"].set_color("#E57373")
    ax2.spines["right"].set_linewidth(0.4)

    # Main trace
    ax.plot(x_kb, trace, color=Y["direct"], lw=0.6, alpha=0.85)

    # Mark target sites
    targets = [
        (760.1, "D516V", "↓"),
        (760.8, "H526Y", "↓"),
        (761.2, "S531L", "↓"),
    ]
    for xp, lbl, arr in targets:
        ax.annotate(lbl, xy=(xp, trace[np.argmin(np.abs(x_kb - xp))]),
                    xytext=(xp, 1.02),
                    fontsize=5.5, fontweight="bold", color=Y["threshold"],
                    ha="center", va="bottom",
                    arrowprops=dict(arrowstyle="-|>", color=Y["threshold"],
                                    lw=0.5))

    # RRDR shading
    ax.axvspan(760.5, 761.5, alpha=0.06, color=Y["threshold"])
    ax.text(761.0, 0.50, "RRDR", fontsize=7, ha="center",
            color=Y["threshold"], fontstyle="italic", alpha=0.6)

    ax.set_ylabel("Conservation (identity)", fontsize=7)
    ax.set_xlim(759, 764)
    ax.set_ylim(0.4, 1.08)
    ax.set_title("rpoB locus — sequence conservation across M.tb lineages",
                 fontweight="bold", pad=8)
    _lbl(ax, "A")

    # ── B: gene domain map (black boxes, reference style) ──
    ax_g = fig.add_subplot(gs[1], sharex=ax)
    ax_g.set_ylim(-0.8, 1.2)
    ax_g.axis("off")

    # Gene body
    ax_g.plot([759, 764], [0, 0], color=Y["ink"], lw=1.0)

    # Domains (like finger/palm/thumb in reference)
    domains = [
        (759.2, 760.0, "N-terminal"),
        (760.0, 760.5, "cluster I"),
        (760.5, 761.5, "RRDR"),
        (761.5, 762.5, "cluster II"),
        (762.5, 763.8, "C-terminal"),
    ]
    for s, e, lbl in domains:
        is_rrdr = "RRDR" in lbl
        fc = Y["pam"] if not is_rrdr else Y["threshold"]
        ax_g.add_patch(Rectangle((s, -0.25), e - s, 0.50,
                       fc=fc, ec="white", lw=0.5))
        ax_g.text((s + e) / 2, 0, lbl, fontsize=5.5, ha="center",
                  va="center", color="white", fontweight="bold")

    # Position ticks
    for pos, codon in [(759.8, "507"), (760.5, "531"), (761.2, "533"),
                       (762.0, "552")]:
        ax_g.plot([pos, pos], [-0.30, -0.50], color=Y["muted"], lw=0.3)
        ax_g.text(pos, -0.65, codon, fontsize=4.5, ha="center",
                  color=Y["muted"])

    ax_g.text(761.5, -0.80, "rpoB codon position",
              fontsize=6, ha="center", color=Y["muted"])

    plt.setp(ax.get_xticklabels(), visible=False)
    _save(fig, out / "fig9_conservation_landscape.png")


# ═══════════════════════════════════════════════════════════════
#  FIG 10 — DISCRIMINATION vs ACTIVITY SCATTER
#  (like reference Fig 3B — threshold quadrants, red dashed)
# ═══════════════════════════════════════════════════════════════

def fig10(out):
    _style()
    fig, ax = plt.subplots(figsize=(4.5, 4.2))
    fig.subplots_adjust(left=0.14, right=0.95, top=0.90, bottom=0.14)

    np.random.seed(456)
    n = 200
    act = np.clip(np.random.beta(3, 2, n), 0.05, 1.0)
    disc = np.clip(act / (np.random.beta(1.5, 5, n) + 0.02), 0.5, 25)

    ax.scatter(act, disc, c=Y["direct"], s=8, alpha=0.45, ec="none")

    # thresholds (red dashed like reference)
    ax.axhline(10, color=Y["threshold"], ls="--", lw=0.7, alpha=0.7)
    ax.axvline(0.30, color=Y["threshold"], ls="--", lw=0.7, alpha=0.7)

    # threshold labels
    ax.text(0.97, 10.5, "10× threshold", fontsize=5.5,
            color=Y["threshold"], ha="right", va="bottom")
    ax.text(0.31, 24, "min.\nactivity", fontsize=5,
            color=Y["threshold"], ha="left", va="top")

    # quadrant labels
    ax.text(0.65, 20, "✓ optimal", fontsize=7, ha="center",
            color=Y["enhanced"], fontweight="bold", alpha=0.6)
    ax.text(0.15, 20, "low activity", fontsize=5.5, ha="center",
            color=Y["muted"], alpha=0.5)
    ax.text(0.65, 4, "low discrimination", fontsize=5.5, ha="center",
            color=Y["muted"], alpha=0.5)

    # highlight top candidates
    top = [(0.85, 7.7, "rpoB D516V"), (0.78, 7.8, "gyrA D94G"),
           (0.65, 7.2, "inhA c.−15C>T")]
    for xp, yp, lbl in top:
        ax.plot(xp, yp, "o", color=Y["threshold"], ms=5,
                mec="white", mew=0.5, zorder=5)
        ax.annotate(lbl, xy=(xp, yp), xytext=(xp + 0.05, yp + 1.5),
                    fontsize=5, fontweight="bold", color=Y["ink"],
                    arrowprops=dict(arrowstyle="-", color=Y["muted"],
                                    lw=0.3))

    ax.set_xlabel("Predicted activity vs MUT")
    ax.set_ylabel("Predicted discrimination ratio")
    ax.set_xlim(0, 1.05)
    ax.set_ylim(0, 26)
    ax.set_title("crRNA candidate design space", fontweight="bold", pad=8)
    _lbl(ax, "B", x=-0.12)

    _save(fig, out / "fig10_discrimination_scatter.png")


# ═══════════════════════════════════════════════════════════════
#  FIG 11 — DRUG-RESISTANCE COVERAGE HEATMAP + SUMMARY TABLE
#  (like reference Fig 3C — purple heatmap with numbers,
#   adjacent summary table)
# ═══════════════════════════════════════════════════════════════

def fig11(out):
    _style()

    # Candidates × drug-class coverage by M.tb lineage
    targets = [
        "rpoB D516V", "rpoB H526Y", "gyrA D94G",
        "rrs A1401G", "rrs C1402T", "katG S315T", "inhA c.−15C>T",
    ]
    lineages = ["L1\nEAI", "L2\nBeijing", "L3\nCAS", "L4\nEuroAm",
                "L5\nWA1", "L6\nWA2", "L7\nEthiop", "Global"]

    np.random.seed(99)
    # High coverage for most (M.tb is clonal), some dips
    mat = np.clip(0.88 + np.random.normal(0, 0.06, (len(targets), len(lineages))),
                  0.40, 1.00)
    # Some specific drops
    mat[5, 4] = 0.52  # katG in L5
    mat[5, 5] = 0.48  # katG in L6
    mat[6, 6] = 0.55  # inhA in L7
    # Global column = mean
    mat[:, -1] = mat[:, :-1].mean(axis=1)

    # Summary data
    summary = [
        ("rpoB D516V",  "RRDR",  "RIF",  2.11, "Yes", 18),
        ("rpoB H526Y",  "RRDR",  "RIF",  2.36, "Yes",  6),
        ("gyrA D94G",   "QRDR",  "LFX",  1.93, "Yes",  6),
        ("rrs A1401G",  "16S",   "AMK",  1.85, "Yes", 12),
        ("rrs C1402T",  "16S",   "AMK",  1.91, "Yes", 12),
        ("katG S315T",  "katG",  "INH",  2.87, "No",   0),
        ("inhA c.−15C>T","inhA", "INH",  0.76, "Yes",  0),
    ]

    fig = plt.figure(figsize=(7.5, 4.0))
    gs = GridSpec(1, 2, figure=fig, width_ratios=[2.2, 1.5], wspace=0.08)

    # ── heatmap ──
    ax_h = fig.add_subplot(gs[0])

    cmap = LinearSegmentedColormap.from_list("pur",
        ["#F3E5F5","#CE93D8","#AB47BC","#7B1FA2","#4A148C"], N=256)

    im = ax_h.imshow(mat, cmap=cmap, aspect="auto", vmin=0.3, vmax=1.0,
                     interpolation="nearest")

    ax_h.set_xticks(range(len(lineages)))
    ax_h.set_xticklabels(lineages, fontsize=5.5, rotation=0, ha="center")
    ax_h.set_yticks(range(len(targets)))
    ax_h.set_yticklabels(targets, fontsize=6)

    # cell values
    for i in range(len(targets)):
        for j in range(len(lineages)):
            v = mat[i, j]
            tc = "white" if v > 0.70 else Y["ink"]
            ax_h.text(j, i, f"{v:.2f}", ha="center", va="center",
                      fontsize=4.5, fontfamily="monospace", color=tc)

    # Global column separator
    ax_h.axvline(len(lineages) - 1.5, color="white", lw=1.5)

    # colorbar below
    cb = plt.colorbar(im, ax=ax_h, orientation="horizontal",
                      shrink=0.6, pad=0.15, aspect=25)
    cb.set_label("Lineage coverage", fontsize=6, labelpad=3)
    cb.ax.tick_params(labelsize=5)
    cb.outline.set_linewidth(0.3)

    ax_h.set_title("Predicted crRNA coverage by M.tb lineage",
                   fontweight="bold", fontsize=8.5, pad=8)
    _lbl(ax_h, "C", x=-0.08, y=1.08)

    # ── summary table ──
    ax_t = fig.add_subplot(gs[1])
    ax_t.axis("off")

    cols = ["Region", "Drug", "Div.", "HXB2ᵃ", "# cand."]
    col_x = [0.02, 0.22, 0.40, 0.58, 0.78]

    # header
    for ci, (col, cx) in enumerate(zip(cols, col_x)):
        ax_t.text(cx, 0.96, col, fontsize=5.5, fontweight="bold",
                  ha="center", va="top", color=Y["ink"],
                  transform=ax_t.transAxes)

    ax_t.plot([0, 1], [0.94, 0.94], color=Y["ink"], lw=0.4,
              transform=ax_t.transAxes)

    row_h = 0.115
    for ri, (name, region, drug, div_, hxb2, ncand) in enumerate(summary):
        ry = 0.92 - ri * row_h
        vals = [region, drug, f"{div_:.2f}", hxb2, str(ncand)]
        for ci, (val, cx) in enumerate(zip(vals, col_x)):
            fc = Y["ink"]
            fw = "normal"
            if ci == 1:  # drug column coloured
                fc = DRUG_C.get(drug, Y["ink"])
                fw = "bold"
            ax_t.text(cx, ry, val, fontsize=5, ha="center", va="top",
                      color=fc, fontweight=fw,
                      transform=ax_t.transAxes)

    ax_t.text(0.5, 0.04, "ᵃ Match to H37Rv reference",
              fontsize=4.5, ha="center", color=Y["muted"],
              style="italic", transform=ax_t.transAxes)

    _save(fig, out / "fig11_coverage_heatmap.png")


# ═══════════════════════════════════════════════════════════════
#  MAIN


# ═══════════════════════════════════════════════════════════════
#  MAIN
# ═══════════════════════════════════════════════════════════════

def generate_all_figures(out_dir, cands=None):
    """Generate all 11 figures. Called by run_full_pipeline.py or standalone.

    Args:
        out_dir: Path or str — output directory for figures
        cands:   list of Cand objects (optional, defaults to CANDS)
    """
    out = Path(out_dir)
    out.mkdir(parents=True, exist_ok=True)

    if cands is None:
        cands = CANDS

    print("═" * 60)
    print("  SABER Publication Figure Suite  (Figs 1–11)")
    print("  Style: Nature Methods / Cell Reports Methods / NAR")
    print("═" * 60)

    # Figs 1-7 (original suite)
    fig1(cands, out)
    fig2(out)
    fig3(out)
    fig4(out)
    fig5(out)
    fig6(out)
    fig7(out)

    # Figs 8-11 (reference-paper style additions)
    fig8(out)
    fig9(out)
    fig10(out)
    fig11(out)

    n_png = len(list(out.glob("*.png")))
    n_svg = len(list(out.glob("*.svg")))
    print(f"\n  ✓ {n_png} PNG + {n_svg} SVG saved to {out}/")
    print("═" * 60)


def main():
    ap = argparse.ArgumentParser(description="SABER Publication Figure Suite")
    ap.add_argument("-o", "--output", default="figures")
    args = ap.parse_args()
    generate_all_figures(args.output)


if __name__ == "__main__":
    main()
